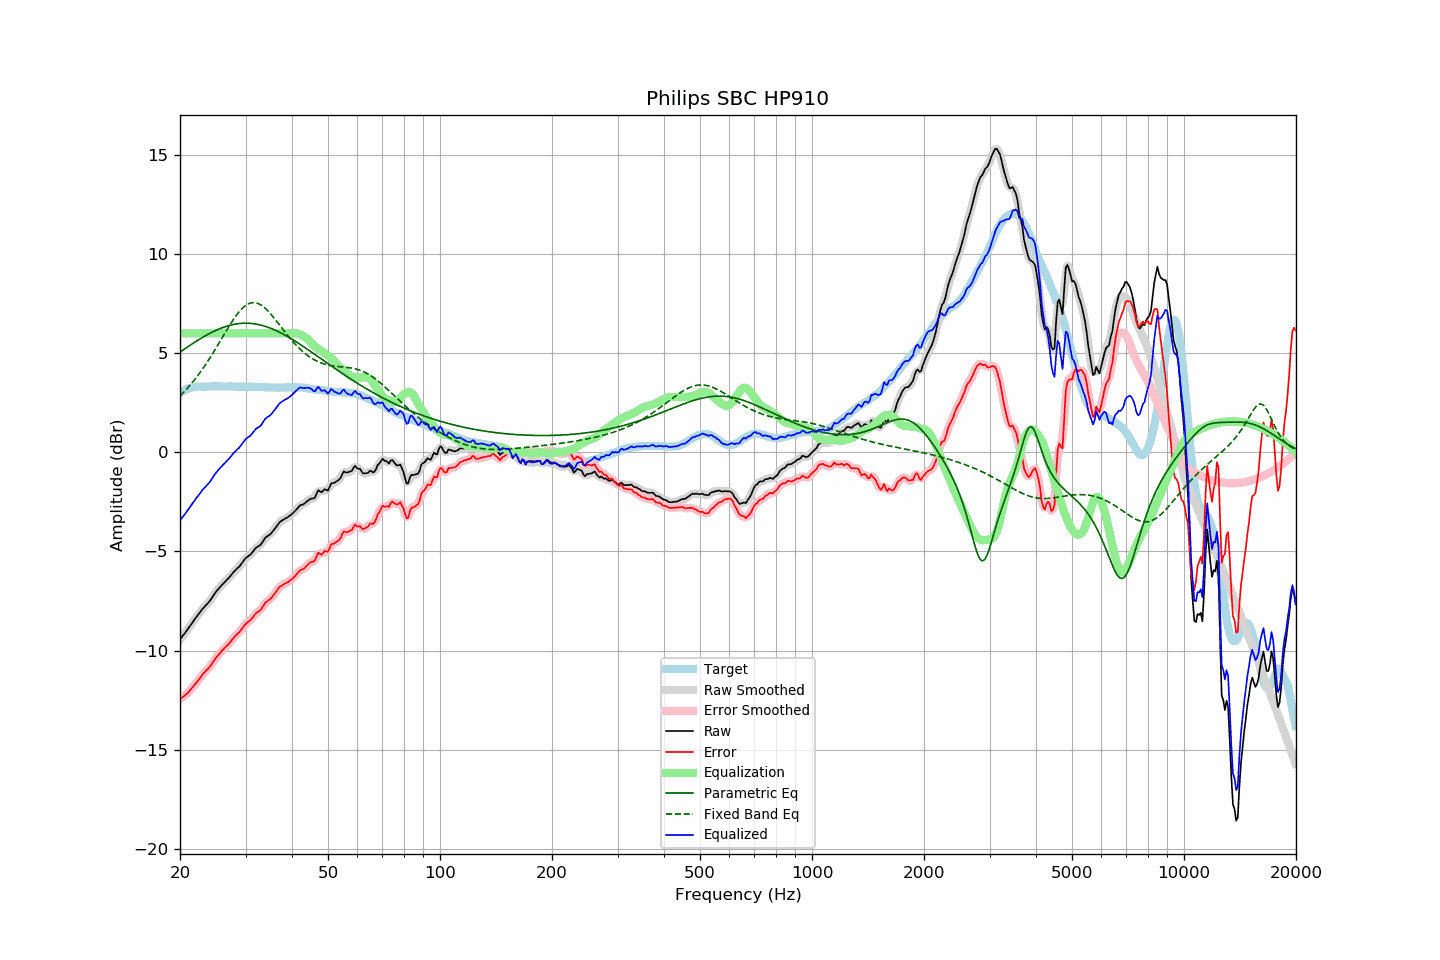

Data behind this chart, as committed beside it:
frequency, raw, error, smoothed, error_smoothed, equalization, parametric_eq, fixed_band_eq, equalized_raw, equalized_smoothed, target
20.00, -9.44, -12.44, -9.44, -12.44, 6.00, 5.05, 2.84, -3.44, -3.44, 3.00
20.20, -9.33, -12.38, -9.33, -12.39, 6.00, 5.11, 2.92, -3.33, -3.33, 3.05
20.40, -9.22, -12.32, -9.23, -12.33, 6.00, 5.16, 3.01, -3.22, -3.23, 3.10
20.61, -9.12, -12.26, -9.12, -12.26, 6.00, 5.22, 3.09, -3.12, -3.12, 3.13
20.81, -9.01, -12.19, -9.01, -12.19, 6.00, 5.28, 3.18, -3.01, -3.01, 3.18
21.02, -8.90, -12.12, -8.90, -12.11, 6.00, 5.33, 3.27, -2.90, -2.90, 3.22
21.23, -8.78, -12.02, -8.78, -12.03, 6.00, 5.39, 3.36, -2.78, -2.78, 3.24
21.44, -8.67, -11.93, -8.67, -11.93, 6.00, 5.44, 3.46, -2.67, -2.67, 3.26
21.66, -8.55, -11.83, -8.55, -11.83, 6.00, 5.49, 3.55, -2.55, -2.55, 3.28
21.87, -8.44, -11.73, -8.44, -11.73, 6.00, 5.55, 3.65, -2.44, -2.44, 3.29
22.09, -8.32, -11.63, -8.33, -11.64, 6.00, 5.60, 3.76, -2.32, -2.33, 3.31
22.31, -8.22, -11.54, -8.22, -11.54, 6.00, 5.65, 3.86, -2.22, -2.22, 3.32
22.54, -8.11, -11.43, -8.11, -11.43, 6.00, 5.70, 3.97, -2.11, -2.11, 3.32
22.76, -8.00, -11.32, -8.00, -11.32, 6.00, 5.75, 4.08, -2.00, -2.00, 3.32
22.99, -7.89, -11.20, -7.90, -11.21, 6.00, 5.80, 4.20, -1.89, -1.90, 3.31
23.22, -7.81, -11.12, -7.81, -11.12, 6.00, 5.84, 4.32, -1.81, -1.81, 3.31
23.45, -7.72, -11.03, -7.72, -11.03, 6.00, 5.89, 4.44, -1.72, -1.72, 3.31
23.69, -7.63, -10.95, -7.64, -10.95, 6.00, 5.93, 4.56, -1.63, -1.64, 3.32
23.92, -7.55, -10.87, -7.54, -10.87, 6.00, 5.98, 4.68, -1.55, -1.54, 3.32
24.16, -7.44, -10.77, -7.44, -10.77, 6.00, 6.02, 4.81, -1.44, -1.44, 3.33
24.40, -7.32, -10.66, -7.32, -10.65, 6.00, 6.06, 4.94, -1.32, -1.32, 3.34
24.65, -7.19, -10.52, -7.19, -10.52, 6.00, 6.10, 5.07, -1.19, -1.19, 3.33
24.89, -7.07, -10.40, -7.08, -10.41, 6.00, 6.14, 5.20, -1.07, -1.08, 3.33
25.14, -6.97, -10.30, -6.97, -10.30, 6.00, 6.18, 5.34, -0.97, -0.97, 3.32
25.39, -6.88, -10.21, -6.87, -10.21, 6.00, 6.21, 5.47, -0.88, -0.87, 3.33
25.65, -6.78, -10.12, -6.78, -10.11, 6.00, 6.24, 5.61, -0.78, -0.78, 3.33
25.91, -6.69, -10.02, -6.70, -10.02, 6.00, 6.28, 5.75, -0.69, -0.70, 3.32
26.16, -6.61, -9.93, -6.61, -9.93, 6.00, 6.31, 5.89, -0.61, -0.61, 3.32
26.43, -6.53, -9.86, -6.53, -9.85, 6.00, 6.33, 6.02, -0.53, -0.53, 3.32
26.69, -6.44, -9.76, -6.45, -9.77, 6.00, 6.36, 6.16, -0.44, -0.45, 3.32
26.96, -6.36, -9.69, -6.36, -9.69, 6.00, 6.38, 6.29, -0.36, -0.36, 3.33
27.23, -6.27, -9.60, -6.27, -9.60, 6.00, 6.41, 6.42, -0.27, -0.27, 3.33
27.50, -6.17, -9.50, -6.17, -9.50, 6.00, 6.43, 6.55, -0.17, -0.17, 3.33
27.77, -6.07, -9.39, -6.08, -9.40, 6.00, 6.44, 6.67, -0.07, -0.08, 3.32
28.05, -5.98, -9.30, -5.98, -9.30, 6.00, 6.46, 6.79, 0.02, 0.02, 3.32
28.33, -5.90, -9.21, -5.90, -9.21, 6.00, 6.47, 6.90, 0.10, 0.10, 3.31
28.62, -5.82, -9.13, -5.83, -9.13, 6.00, 6.49, 7.01, 0.18, 0.17, 3.31
28.90, -5.75, -9.07, -5.74, -9.05, 6.00, 6.50, 7.11, 0.25, 0.26, 3.32
29.19, -5.64, -8.95, -5.64, -8.95, 6.00, 6.50, 7.20, 0.36, 0.36, 3.30
29.48, -5.53, -8.85, -5.53, -8.85, 6.00, 6.51, 7.28, 0.47, 0.47, 3.32
29.78, -5.42, -8.74, -5.42, -8.74, 6.00, 6.51, 7.35, 0.58, 0.58, 3.31
30.08, -5.32, -8.65, -5.33, -8.65, 6.00, 6.51, 7.42, 0.68, 0.67, 3.32
30.38, -5.26, -8.57, -5.26, -8.58, 6.00, 6.51, 7.47, 0.74, 0.74, 3.31
30.68, -5.20, -8.51, -5.20, -8.51, 6.00, 6.51, 7.50, 0.80, 0.80, 3.31
30.99, -5.14, -8.45, -5.13, -8.44, 6.00, 6.50, 7.53, 0.86, 0.87, 3.31
31.30, -5.04, -8.35, -5.04, -8.35, 6.00, 6.49, 7.55, 0.96, 0.96, 3.31
31.61, -4.94, -8.25, -4.94, -8.25, 6.00, 6.48, 7.55, 1.06, 1.06, 3.31
31.93, -4.83, -8.14, -4.85, -8.15, 6.00, 6.47, 7.54, 1.17, 1.15, 3.30
32.24, -4.77, -8.06, -4.78, -8.08, 6.00, 6.46, 7.52, 1.23, 1.22, 3.29
32.57, -4.72, -8.02, -4.72, -8.02, 6.00, 6.44, 7.49, 1.28, 1.28, 3.30
32.89, -4.67, -7.97, -4.65, -7.95, 6.00, 6.42, 7.45, 1.33, 1.35, 3.30
33.22, -4.56, -7.85, -4.56, -7.85, 6.00, 6.40, 7.39, 1.44, 1.44, 3.29
33.55, -4.44, -7.73, -4.44, -7.73, 6.00, 6.38, 7.33, 1.56, 1.56, 3.29
33.89, -4.31, -7.59, -4.33, -7.61, 6.00, 6.35, 7.26, 1.69, 1.67, 3.28
34.23, -4.24, -7.53, -4.25, -7.53, 6.00, 6.33, 7.19, 1.76, 1.75, 3.28
34.57, -4.19, -7.46, -4.19, -7.46, 6.00, 6.30, 7.10, 1.81, 1.81, 3.27
34.92, -4.14, -7.41, -4.13, -7.40, 6.00, 6.27, 7.02, 1.86, 1.87, 3.27
35.27, -4.05, -7.32, -4.05, -7.32, 6.00, 6.24, 6.92, 1.95, 1.95, 3.27
35.62, -3.95, -7.22, -3.96, -7.23, 6.00, 6.20, 6.82, 2.05, 2.04, 3.27
35.97, -3.85, -7.12, -3.85, -7.12, 6.00, 6.17, 6.72, 2.15, 2.15, 3.26
... 635 more rows
